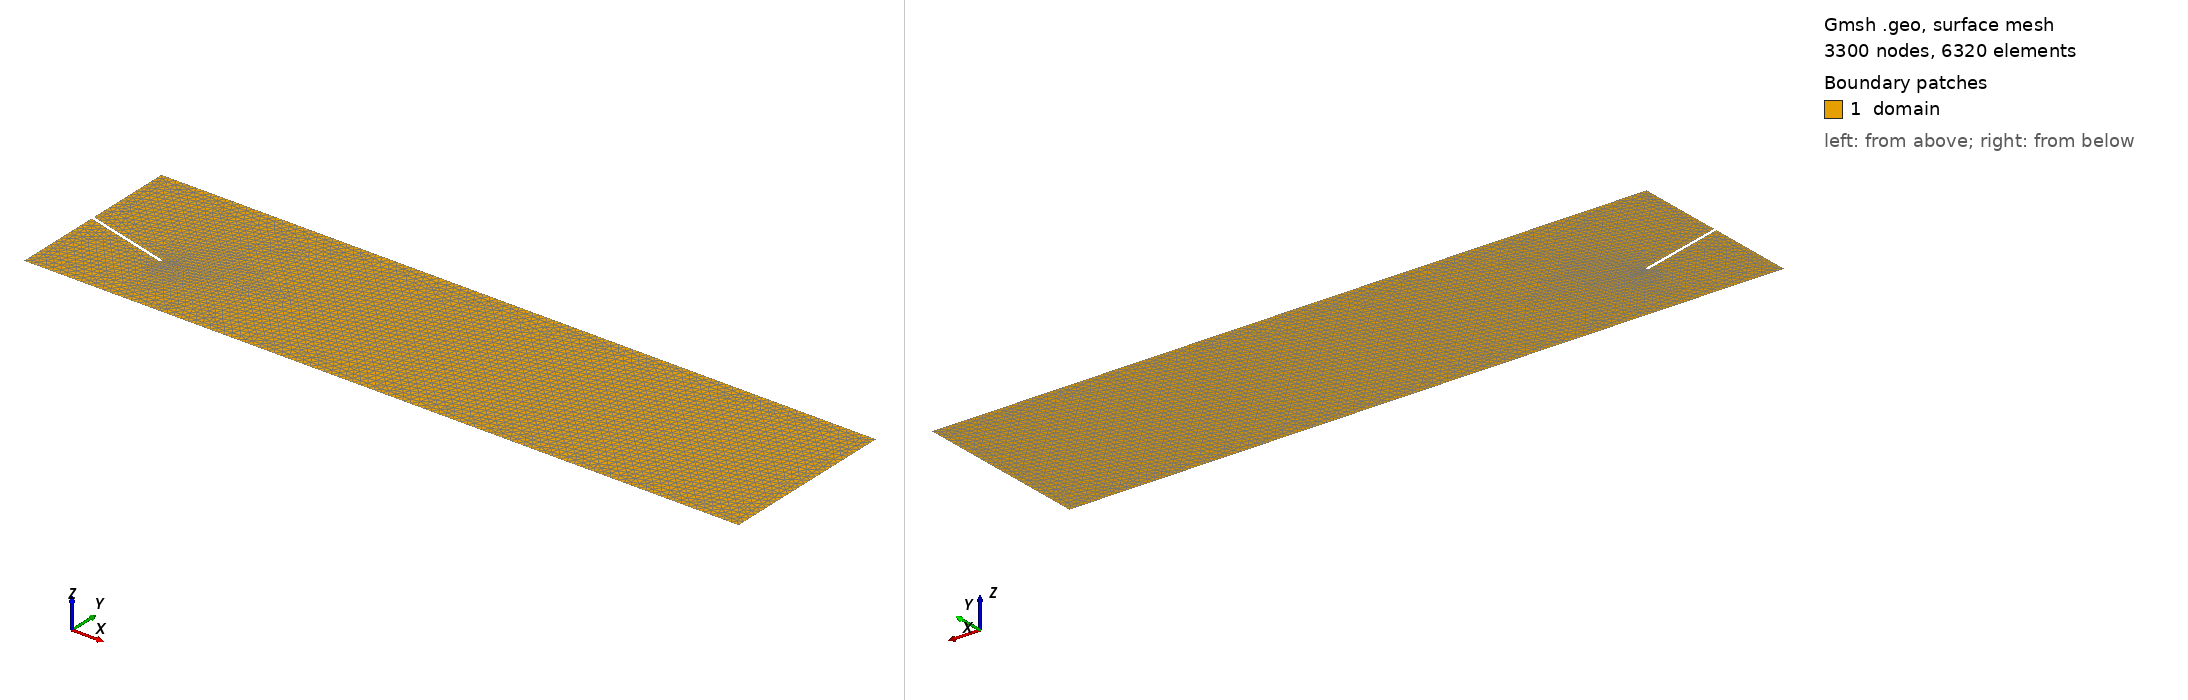

Gmsh geometry script, surface-meshed: 3300 nodes, 6320 surface elements. Boundary patches (legend numbers): 1 domain. Left view from above one corner, right view from below the opposite corner. Legend entries are the model's physical surfaces. The drawing asked Gmsh for element sizes between 1% and 20% of the model's largest extent; the script's own settings can give other sizes.

=== mesh.geo (drawn) ===
//// Options
Mesh.Algorithm = 5;
//// Parameters
// Mechanical
ell = 0.1;
// Geometry
Ly = 1;
Lx = 4 * Ly;
DefineConstant[omega = {-Pi/12, Name "Parameters/omega"}];
// Numerical
h = ell/6;

//// Points
Point(1) = {0, 0, 0, h};
Point(2) = {Lx, 0, 0, h};
Point(3) = {Lx, Ly, 0, h};
Point(4) = {0, Ly, 0, h};
Point(5) = {0, Ly/2+h/2, 0, h};
Point(6) = {Ly/2 * Cos(omega) - h/2 * Sin(omega), Ly/2 + Ly/2 * Sin(omega) + h/2 * Cos(omega), 0, h};
Point(7) = {Ly/2 * Cos(omega) + h/2 * Sin(omega), Ly/2 + Ly/2 * Sin(omega) - h/2 * Cos(omega), 0, h};
Point(8) = {0, Ly/2-h/2, 0, h};

//// Lines
Line(1) = {1, 2};
Line(2) = {2, 3};
Line(3) = {3, 4};
Line(4) = {4, 5};
Line(5) = {5, 6};
Line(6) = {6, 7};
Line(7) = {7, 8};
Line(8) = {8, 1};

//// Surfaces
Curve Loop(1) = {1, 2, 3, 4, 5, 6, 7, 8};
Plane Surface(1) = {1};

//// Physical groups
Physical Surface("domain", 1) = {1};
Physical Curve("bot", 2) = {1};
Physical Curve("top", 3) = {3};
Physical Curve("crack", 4) = {7, 6, 5};
